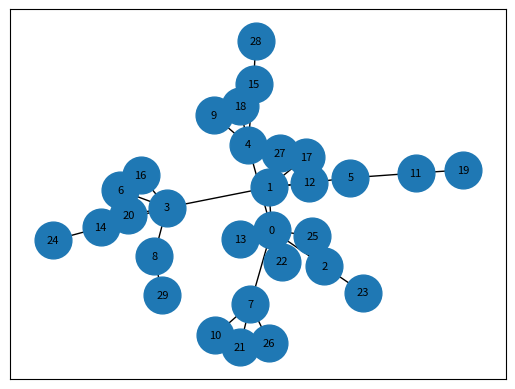

The matplotlib source for this figure: (Note: this script raises an exception after producing the figure.)
import matplotlib.pyplot as plt
import networkx as nx
import pprint

def community(G):
    dict = nx.edge_betweenness_centrality(G)
    
    list=[]
    m = max(dict.values())
    
    for edge, val in dict.items():
        if val==m:
            list.append(edge)

    G.remove_edges_from(list)
    
    return nx.connected_component_subgraphs(G)
    
def getMostConnectedNodes(G):
    nodes = nx.betweenness_centrality(G)
    
    list=[]
    m = max(nodes.values())
    
    for node, val in nodes.items():
        if val==m:
            list.append(node)
    return list
    
def drawGraph(g):
    pos=nx.spring_layout(g)
    nx.draw_networkx_nodes(g,pos,node_size=700)
    nx.draw_networkx_labels(g,pos,font_size=8,font_family='sans-serif')
    nx.draw_networkx_edges(g,pos)

G = nx.barabasi_albert_graph(30,1)
drawGraph(G)
plt.savefig('img/path.png')

S = community(G)

i=0
for g in S:
    i=i+1
    plt.clf()
    drawGraph(g)
    plt.savefig('img/path'+str(i)+'.png')
    print(getMostConnectedNodes(g))
